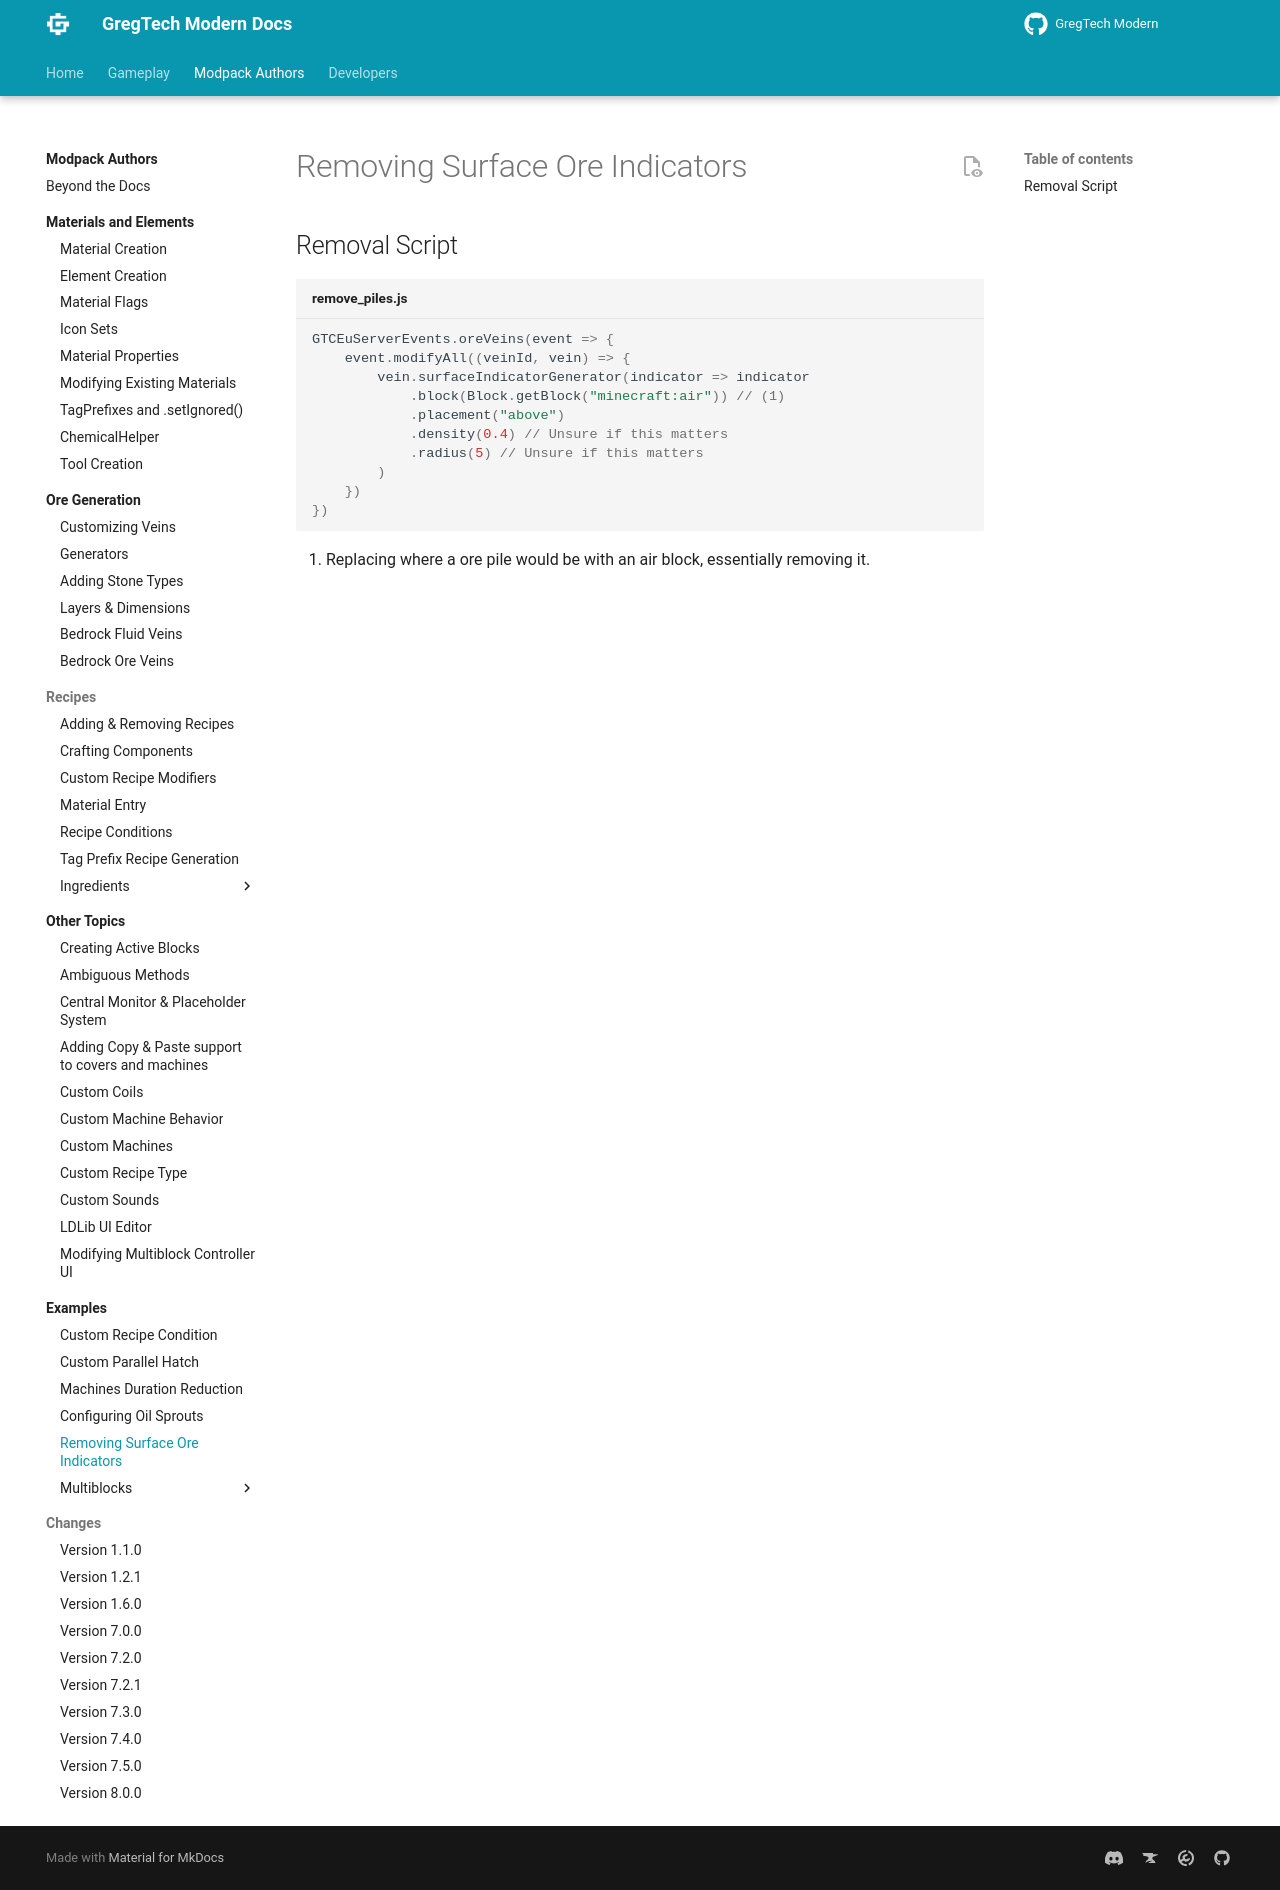

repository: eve336/greggy-ohio · page: 1.20.1/Modpacks/Examples/Removing-Ore-Piles/index.html · generator: mkdocs

---
title: "Removing Surface Ore Indicators"
---


# Removing Surface Ore Indicators

## Removal Script

```js title="remove_piles.js"
GTCEuServerEvents.oreVeins(event => {
    event.modifyAll((veinId, vein) => {
        vein.surfaceIndicatorGenerator(indicator => indicator
            .block(Block.getBlock("minecraft:air")) // (1)
            .placement("above")
            .density(0.4) // Unsure if this matters
            .radius(5) // Unsure if this matters
        )
    })
})
```

1. Replacing where a ore pile would be with an air block, essentially removing it.
